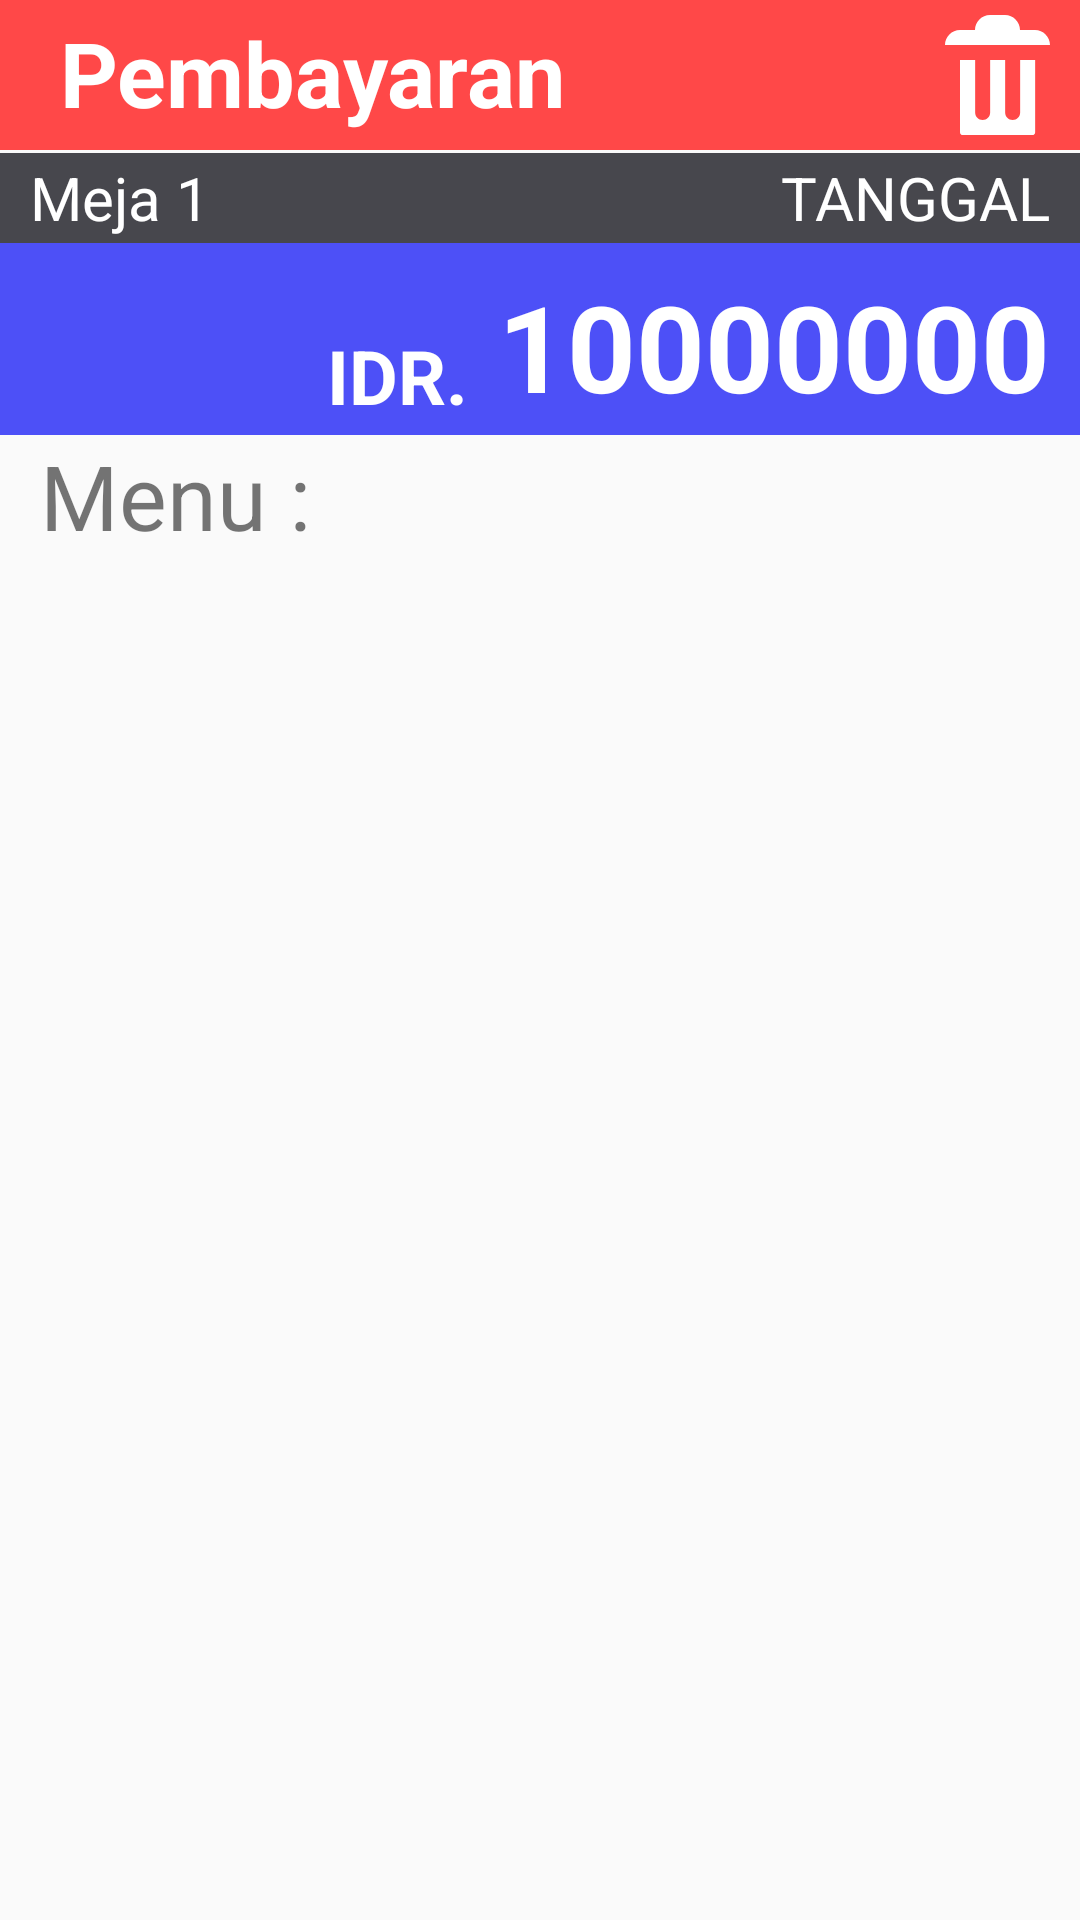

Reconstruct the res/layout file that produces this screen, plus the resources it refers to.
<!-- AndroidManifest.xml: application theme Theme.Sagu -->
<!-- res/layout/activity_pembayaran.xml -->
<?xml version="1.0" encoding="utf-8"?>
<androidx.constraintlayout.widget.ConstraintLayout xmlns:android="http://schemas.android.com/apk/res/android"
    xmlns:app="http://schemas.android.com/apk/res-auto"
    xmlns:tools="http://schemas.android.com/tools"
    android:layout_width="match_parent"
    android:layout_height="match_parent"
    tools:context=".pembayaran.Pembayaran">

    <RelativeLayout
        android:id="@+id/relativeLayout"
        android:layout_width="match_parent"
        android:layout_height="50dp"
        android:background="@color/red"
        app:layout_constraintBottom_toBottomOf="parent"
        app:layout_constraintEnd_toEndOf="parent"
        app:layout_constraintHorizontal_bias="0.0"
        app:layout_constraintStart_toStartOf="parent"
        app:layout_constraintTop_toTopOf="parent"
        app:layout_constraintVertical_bias="0.0">

        <ImageButton
            android:id="@+id/pem_back"
            android:layout_width="wrap_content"
            android:layout_height="wrap_content"
            android:clickable="true"
            android:layout_marginLeft="10dp"
            android:background="@drawable/baseline_arrow_back_ios_24" />

        <TextView
            android:id="@+id/tv1"
            android:layout_width="wrap_content"
            android:layout_height="wrap_content"
            android:layout_marginLeft="10dp"
            android:layout_marginTop="4dp"
            android:layout_toRightOf="@+id/pem_back"
            android:text="Pembayaran"
            android:textColor="@color/white"
            android:textSize="30dp"
            android:textStyle="bold" />
        <ImageButton
            android:id="@+id/pem_remove"
            android:layout_width="wrap_content"
            android:layout_height="wrap_content"
            android:background="@drawable/vectoar"
            android:layout_alignParentEnd="true"
            android:layout_centerVertical="true"
            android:clickable="true"
            android:layout_marginRight="10dp"/>

    </RelativeLayout>

    <RelativeLayout
        android:id="@+id/relativeLayout3"
        android:layout_width="match_parent"
        android:layout_height="30dp"
        android:layout_marginTop="1dp"
        android:background="@color/dark"
        app:layout_constraintBottom_toBottomOf="parent"
        app:layout_constraintEnd_toEndOf="parent"
        app:layout_constraintHorizontal_bias="0.0"
        app:layout_constraintStart_toStartOf="parent"
        app:layout_constraintTop_toBottomOf="@+id/relativeLayout"
        app:layout_constraintVertical_bias="0.0">

        <TextView
            android:id="@+id/pem_meja"
            android:layout_width="wrap_content"
            android:layout_height="wrap_content"
            android:layout_centerVertical="true"
            android:layout_marginLeft="10dp"
            android:text="Meja 1"
            android:textColor="@color/white"
            android:textSize="20sp" />

        <TextView
            android:id="@+id/pem_tgl"
            android:layout_width="wrap_content"
            android:layout_height="wrap_content"
            android:layout_alignParentEnd="true"
            android:layout_centerVertical="true"
            android:layout_marginRight="10dp"
            android:text="TANGGAL"
            android:textColor="@color/white"
            android:textSize="20sp" />
    </RelativeLayout>

    <RelativeLayout
        android:id="@+id/relativeLayout2"
        android:layout_width="match_parent"
        android:layout_height="64dp"
        android:background="@color/blue"
        app:layout_constraintBottom_toBottomOf="parent"
        app:layout_constraintEnd_toEndOf="parent"
        app:layout_constraintHorizontal_bias="1.0"
        app:layout_constraintStart_toStartOf="parent"
        app:layout_constraintTop_toBottomOf="@+id/relativeLayout3"
        app:layout_constraintVertical_bias="0.0">

        <TextView
            android:id="@+id/pem_harga"
            android:layout_width="wrap_content"
            android:layout_height="wrap_content"
            android:layout_alignParentEnd="true"
            android:layout_alignParentBottom="true"
            android:layout_marginRight="10dp"
            android:layout_marginBottom="3dp"
            android:text="10000000"
            android:textColor="@color/white"
            android:textSize="40sp"
            android:textStyle="bold" />

        <TextView
            android:layout_width="wrap_content"
            android:layout_height="wrap_content"
            android:layout_alignParentBottom="true"
            android:layout_marginRight="10dp"
            android:layout_marginBottom="3dp"
            android:layout_toStartOf="@+id/pem_harga"
            android:text="IDR."
            android:textColor="@color/white"
            android:textSize="25sp"
            android:textStyle="bold" />

    </RelativeLayout>

    <TextView
        android:id="@+id/textView4"
        android:layout_width="wrap_content"
        android:layout_height="wrap_content"
        android:text="Menu :"
        android:textSize="30sp"
        app:layout_constraintBottom_toBottomOf="parent"
        app:layout_constraintEnd_toEndOf="parent"
        app:layout_constraintHorizontal_bias="0.05"
        app:layout_constraintStart_toStartOf="parent"
        app:layout_constraintTop_toBottomOf="@+id/relativeLayout2"
        app:layout_constraintVertical_bias="0.0" />

    <androidx.recyclerview.widget.RecyclerView
        android:id="@+id/pem_rvlist"
        android:layout_width="match_parent"
        android:layout_height="470dp"
        app:layout_constraintBottom_toBottomOf="parent"
        app:layout_constraintEnd_toEndOf="parent"
        app:layout_constraintHorizontal_bias="0.0"
        app:layout_constraintStart_toStartOf="parent"
        app:layout_constraintTop_toBottomOf="@+id/textView4"
        app:layout_constraintVertical_bias="0.0" />

    <RelativeLayout
        android:layout_width="match_parent"
        android:layout_height="73dp"
        app:layout_constraintBottom_toBottomOf="parent"
        android:background="@color/blue"
        app:layout_constraintEnd_toEndOf="parent"
        app:layout_constraintHorizontal_bias="0.0"
        app:layout_constraintStart_toStartOf="parent"
        app:layout_constraintTop_toBottomOf="@+id/pem_rvlist"
        app:layout_constraintVertical_bias="1.0">
        <Button
            android:id="@+id/pem_btTunai"
            android:layout_width="wrap_content"
            android:layout_height="wrap_content"
            android:text="Bayar Tunai"
            android:layout_centerVertical="true"
            android:layout_marginLeft="20dp"/>
        <Button
            android:id="@+id/pem_btTransfer"
            android:layout_width="wrap_content"
            android:layout_height="wrap_content"
            android:text="Transfer"
            android:layout_alignParentEnd="true"
            android:layout_centerVertical="true"
            android:layout_marginRight="20dp"/>
    </RelativeLayout>

</androidx.constraintlayout.widget.ConstraintLayout>
<!-- resources referenced by this layout -->
<resources>
  <color name="blue">#4d50f7</color>
  <color name="dark">#47474d</color>
  <color name="red">#FF4848</color>
  <color name="white">#FFFFFFFF</color>
  <!-- drawable vectoar (drawable) -->
  <vector xmlns:android="http://schemas.android.com/apk/res/android"
      android:width="35dp"
      android:height="40dp"
      android:viewportWidth="35"
      android:viewportHeight="40">
    <path
        android:pathData="M15,0C12.25,0 10,2.25 10,5H5C2.25,5 0,7.25 0,10H35C35,7.25 32.75,5 30,5H25C25,2.25 22.75,0 20,0H15ZM5,15V39.05C5,39.6 5.4,40 5.95,40H29.1C29.65,40 30.05,39.6 30.05,39.05V15H25.05V32.5C25.05,33.9 23.95,35 22.55,35C21.15,35 20.05,33.9 20.05,32.5V15H15.05V32.5C15.05,33.9 13.95,35 12.55,35C11.15,35 10.05,33.9 10.05,32.5V15H5.05H5Z"
        android:fillColor="#ffffff"/>
  </vector>
  <style name="Theme.Sagu" parent="Base.Theme.Sagu" />
  <style name="Base.Theme.Sagu" parent="Theme.AppCompat.Light.NoActionBar">
          
          
  
      </style>
</resources>
